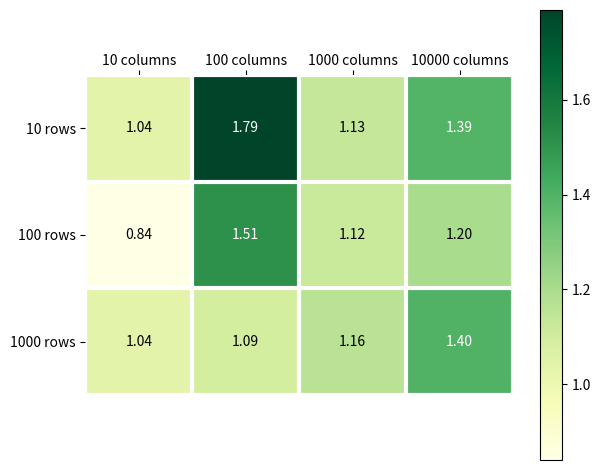

Generate this figure with matplotlib:
import numpy as np
import matplotlib
import matplotlib.pyplot as plt

def heatmap(data, row_labels, col_labels, ax=None,
            cbar_kw={}, cbarlabel="", **kwargs):
    """
    Create a heatmap from a numpy array and two lists of labels.

    Parameters
    ----------
    data
        A 2D numpy array of shape (N, M).
    row_labels
        A list or array of length N with the labels for the rows.
    col_labels
        A list or array of length M with the labels for the columns.
    ax
        A `matplotlib.axes.Axes` instance to which the heatmap is plotted.  If
        not provided, use current axes or create a new one.  Optional.
    cbar_kw
        A dictionary with arguments to `matplotlib.Figure.colorbar`.  Optional.
    cbarlabel
        The label for the colorbar.  Optional.
    **kwargs
        All other arguments are forwarded to `imshow`.
    """

    if not ax:
        ax = plt.gca()

    # Plot the heatmap
    im = ax.imshow(data, **kwargs)

    # Create colorbar
    cbar = ax.figure.colorbar(im, ax=ax, **cbar_kw)
    cbar.ax.set_ylabel(cbarlabel, rotation=-90, va="bottom")

    # We want to show all ticks...
    ax.set_xticks(np.arange(data.shape[1]))
    ax.set_yticks(np.arange(data.shape[0]))
    # ... and label them with the respective list entries.
    ax.set_xticklabels(col_labels)
    ax.set_yticklabels(row_labels)

    # Let the horizontal axes labeling appear on top.
    ax.tick_params(top=True, bottom=False,
                   labeltop=True, labelbottom=False)

    # Rotate the tick labels and set their alignment.
    plt.setp(ax.get_xticklabels(), rotation=0, ha="center", va="baseline",
             rotation_mode="anchor")

    # Turn spines off and create white grid.
    for edge, spine in ax.spines.items():
        spine.set_visible(False)

    ax.set_xticks(np.arange(data.shape[1]+1)-.5, minor=True)

    ax.set_yticks(np.arange(data.shape[0]+1)-.5, minor=True)
    ax.grid(which="minor", color="w", linestyle='-', linewidth=3)
    ax.tick_params(which="minor", bottom=False, left=False)

    return im, cbar


def annotate_heatmap(im, data=None, valfmt="{x:.2f}",
                     textcolors=["black", "white"],
                     threshold=None, **textkw):
    """
    A function to annotate a heatmap.

    Parameters
    ----------
    im
        The AxesImage to be labeled.
    data
        Data used to annotate.  If None, the image's data is used.  Optional.
    valfmt
        The format of the annotations inside the heatmap.  This should either
        use the string format method, e.g. "$ {x:.2f}", or be a
        `matplotlib.ticker.Formatter`.  Optional.
    textcolors
        A list or array of two color specifications.  The first is used for
        values below a threshold, the second for those above.  Optional.
    threshold
        Value in data units according to which the colors from textcolors are
        applied.  If None (the default) uses the middle of the colormap as
        separation.  Optional.
    **kwargs
        All other arguments are forwarded to each call to `text` used to create
        the text labels.
    """

    if not isinstance(data, (list, np.ndarray)):
        data = im.get_array()

    # Normalize the threshold to the images color range.
    if threshold is not None:
        threshold = im.norm(threshold)
    else:
        threshold = im.norm(data.max())/2.

    # Set default alignment to center, but allow it to be
    # overwritten by textkw.
    kw = dict(horizontalalignment="center",
              verticalalignment="center")
    kw.update(textkw)

    # Get the formatter in case a string is supplied
    if isinstance(valfmt, str):
        valfmt = matplotlib.ticker.StrMethodFormatter(valfmt)

    # Loop over the data and create a `Text` for each "pixel".
    # Change the text's color depending on the data.
    texts = []
    for i in range(data.shape[0]):
        for j in range(data.shape[1]):
            kw.update(color=textcolors[int(im.norm(data[i, j]) > threshold)])
            text = im.axes.text(j, i, valfmt(data[i, j], None), **kw)
            texts.append(text)

    return texts

rows = [10, 100, 1000]
for i in range(len(rows)):
  rows[i] = str(rows[i]) + " rows"

columns = [10, 100, 1000, 10000]
for i in range(len(columns)):
  columns[i] = str(columns[i]) + " columns"

samples = np.array([[1.04, 1.79, 1.13, 1.39],
                    [0.84, 1.51, 1.12, 1.20],
                    [1.04, 1.09, 1.16, 1.40]])

fig, ax = plt.subplots()

im, cbar = heatmap(samples, rows, columns, ax=ax, cmap="YlGn")
texts = annotate_heatmap(im, valfmt="{x:.2f}")

fig.tight_layout()

plt.savefig("sse_doubles.png")


































